Run: headless pygame with SDL's dummy video driver; simulated clock (each Clock.tick advances the game by its frame time, no real sleeping); random seed 0; keys injected as events and as key.get_pressed() state; no mouse input.
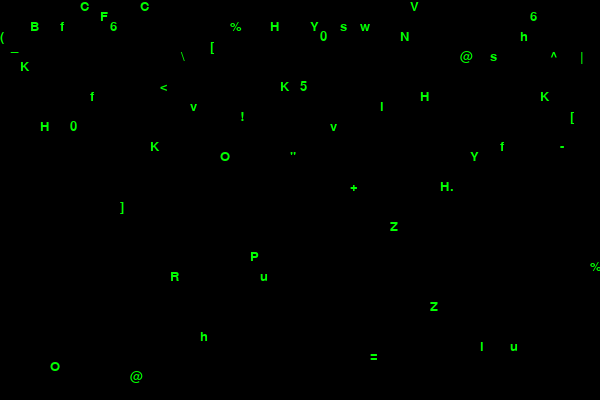
Frame 1 of 4 · flips 1–60 · no input
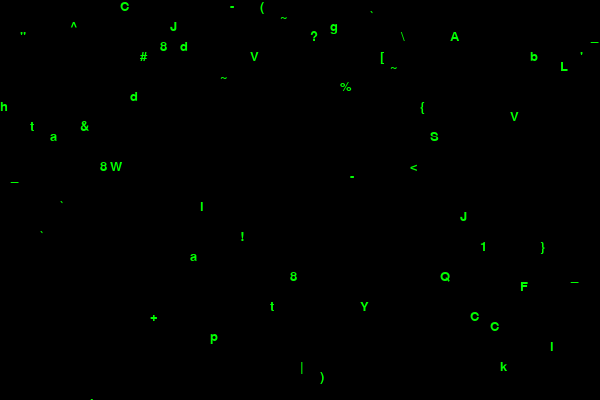
Frame 2 of 4 · flips 61–180 · tapped SPACE, RETURN · held RIGHT (→), D
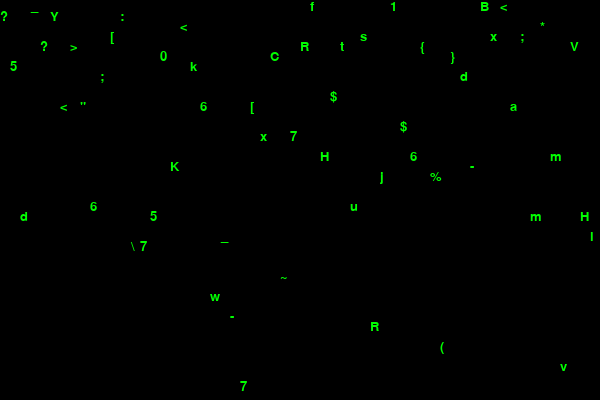
Frame 3 of 4 · flips 181–300 · held DOWN (↓), S
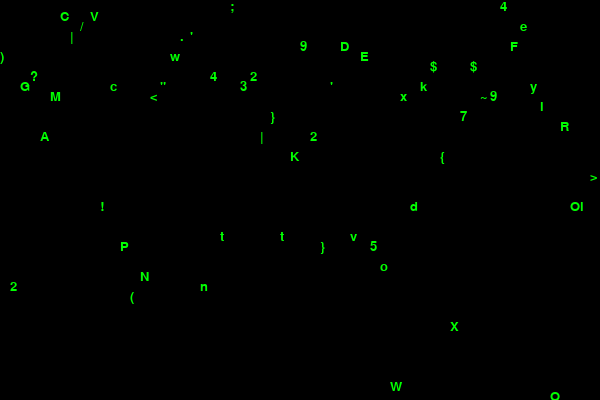
Frame 4 of 4 · flips 301–420 · held LEFT (←), A, UP (↑), W

The pygame program that drew these frames:

# The Matrix Screensaver 
import pygame, random, sys
from pygame.locals import *

pygame.init()
window = pygame.display.set_mode((600, 400)) 
pygame.display.set_caption("Matrix Screensaver")
font = pygame.font.SysFont('Consolas', 20)

columns = 60
drops = [0 for _ in range(columns)]

while True:
    window.fill((0, 0, 0))

    for event in pygame.event.get():
        if event.type == QUIT:
            pygame.quit()
            sys.exit()

    for i in range(len(drops)):
        char = chr(random.randint(33, 126))
        text = font.render(char, True, (0, 255, 0))
        window.blit(text, (i * 10, drops[i] * 10))

        drops[i] += 1
        if drops[i] * 10 > 400 or random.random() > 0.95:
            drops[i] = 0

    pygame.display.update()
    pygame.time.delay(30)
